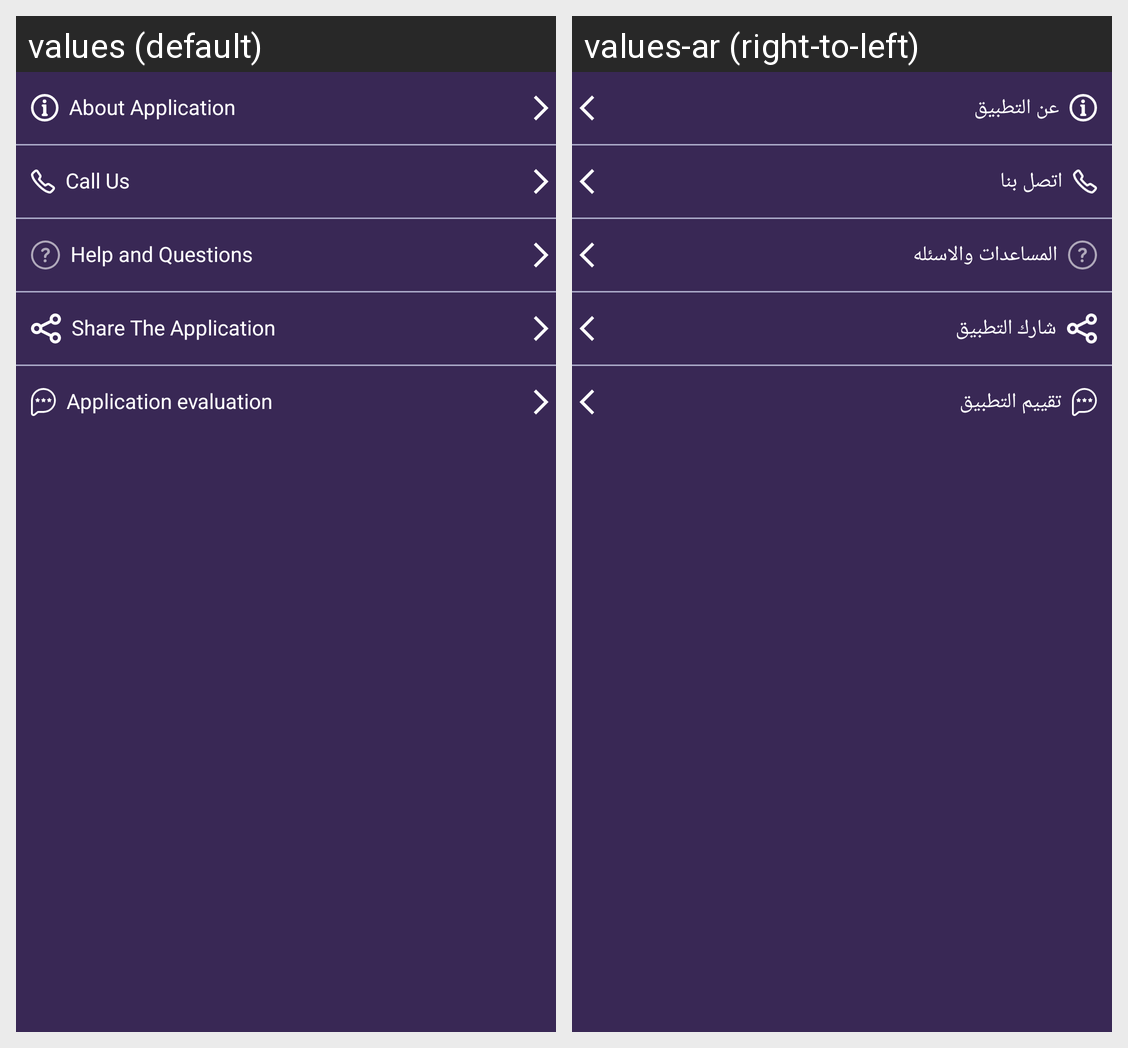

Here is an Android app screen in its default locale and in the app's own translations. Write out the translated-string differences for the strings that appear on this screen.
Android screen res/layout/include_profile_content.xml rendered under 2 locales, left to right: values (default), values-ar (right-to-left). Device: Nexus 5 (rendered at 1080×1920; each locale shown at half size, 540×960, under a caption strip naming it); theme AppTheme.FunQuest.
Strings drawn on this screen, with the default value and each locale's value (text and hints the layout hard-codes, and strings that could not be matched under every locale, appear in the picture but are not listed):

label_about_app
  values: About Application
  values-ar: عن التطبيق

label_call_us
  values: Call Us
  values-ar: اتصل بنا

label_help
  values: Help and Questions
  values-ar: المساعدات والاسئله

label_share_app
  values: Share The Application
  values-ar: شارك التطبيق

label_app_evaluation
  values: Application evaluation
  values-ar: تقييم التطبيق
